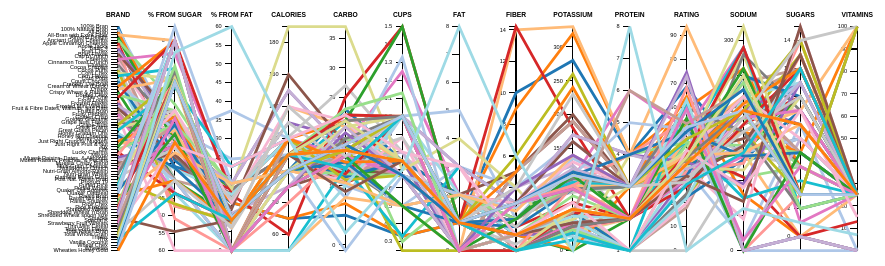
D3 v2 page, settled after 480 driven frames (8 s of simulated time); the page loaded 1 data file(s).



var margin = {top: 30, right: 40, bottom: 20, left: 200},
    width = 900 - margin.left - margin.right,
    height = 250 - margin.top - margin.bottom;

// list of categories for each parallel line including type of data to plot
var dimensions = [
  {
    name: "Brand",
    scale: d3.scale.ordinal().rangePoints([0, height]),
    type: "string"
  },
  {
    name: "% from sugar",
    scale: d3.scale.linear().range([0, height]),
    type: "number"
  },
  {
    name: "% from fat",
    scale: d3.scale.linear().range([height, 0]),
    type: "number"
  },
  {
    name: "Calories",
    scale: d3.scale.linear().range([height, 0]),
    type: "number"
  },
  {
    name: "Carbo",
    scale: d3.scale.linear().range([height, 0]),
    type: "number"
  },
  {
    name: "Cups",
    scale: d3.scale.linear().range([height, 0]),
    type: "number"
  },
  {
    name: "Fat",
    scale: d3.scale.linear().range([height, 0]),
    type: "number"
  },
  {
    name: "Fiber",
    scale: d3.scale.linear().range([height, 0]),
    type: "number"
  },
  {
    name: "Potassium",
    scale: d3.scale.linear().range([height, 0]),
    type: "number"
  },
  {
    name: "Protein",
    scale: d3.scale.linear().range([height, 0]),
    type: "number"
  },
    {
    name: "Rating",
    scale: d3.scale.linear().range([height, 0]),
    type: "number"
  },
  {
    name: "Sodium",
    scale: d3.scale.linear().range([height, 0]),
    type: "number"
  },
  {
    name: "Sugars",
    scale: d3.scale.linear().range([height, 0]),
    type: "number"
  },
    {
    name: "Vitamins",
    scale: d3.scale.linear().range([height, 0]),
    type: "number"
  },
];

var x = d3.scale.ordinal()
    .domain(dimensions.map(function(d) { return d.name; }))
    .rangePoints([0, width]);

var line = d3.svg.line()
    .defined(function(d) { return !isNaN(d[1]); });

var yAxis = d3.svg.axis()
    .orient("left");

var svg = d3.select("div#parallel-container")
    .append("svg")
    .attr("preserveAspectRatio", "xMinYMin meet")
    .attr("viewBox", " 0 0 900 250")
    .classed("svg-content", true)
    .attr("align", "bottom")
  .append("g")
    .attr("transform", "translate(" + margin.left + "," + margin.top + ")");

// get all the points to plot
var dimension = svg.selectAll(".dimension")
    .data(dimensions)
  .enter().append("g")
    .attr("class", "dimension")
    .attr("transform", function(d) { return "translate(" + x(d.name) + ")"; });

// load in the data
d3.csv("cereal2.csv", function(data) {
  dimensions.forEach(function(dimension) {
    dimension.scale.domain(dimension.type === "number"
        ? d3.extent(data, function(d) { return +d[dimension.name]; })
        : data.map(function(d) { return d[dimension.name]; }).sort());
  });

  // set up the colors for the lines
  var brandNames = getBrandNames(data);
  var colors = d3.scale.category20();
  colors.domain(brandNames);

  svg.append("g")
      .attr("class", "background")
    .selectAll("path")
      .data(data)
    .enter().append("path")
      .attr("d", draw);

  svg.append("g")
      .attr("class", "foreground")
    .selectAll("path")
      .data(data)
    .enter().append("path")
      .attr("d", draw)
      .style('stroke', function(d) { return colors(d.Brand); });

  dimension.append("g")
      .attr("class", "axis")
      .each(function(d) { d3.select(this).call(yAxis.scale(d.scale)); })
    .append("text")
      .attr("class", "title")
      .attr("text-anchor", "middle")
      .attr("y", -9)
      .text(function(d) { return d.name; });

  var ordinal_labels = svg.selectAll(".axis text")
      .on("mouseover", mouseover)
      .on("mouseout", mouseout);

  var projection = svg.selectAll(".background path,.foreground path")
      .on("mouseover", mouseover)
      .on("mouseout", mouseout);

  function mouseover(d) {
    svg.classed("active", true);

    // plot the brand names
    if (typeof d === "string") {
      projection.classed("inactive", function(p) { return p.name !== d; });
      projection.filter(function(p) { return p.name === d; }).each(moveToFront);
      ordinal_labels.classed("inactive", function(p) { return p !== d; });
      ordinal_labels.filter(function(p) { return p === d; }).each(moveToFront);
    } else {
      projection.classed("inactive", function(p) { return p !== d; });
      projection.filter(function(p) { return p === d; }).each(moveToFront);
      ordinal_labels.classed("inactive", function(p) { return p !== d.name; });
      ordinal_labels.filter(function(p) { return p === d.name; }).each(moveToFront);
    }
  }

  // filter out the brand names of the cereal
  function getBrandNames(data){
    var brandNames;
    var color = d3.scale.category20();
    brandNames = data.filter(function(d) {
      d.Brand;
    });
    return brandNames;
  }

  function mouseout(d) {
    svg.classed("active", false);
    projection.classed("inactive", false);
    ordinal_labels.classed("inactive", false);
  }

  function moveToFront() {
    this.parentNode.appendChild(this);
  }
});

function draw(d) {
  return line(dimensions.map(function(dimension) {
    return [x(dimension.name), dimension.scale(d[dimension.name])];
  }));
}



### data: cereal2.csv
Brand, % from sugar, % from fat, Calories, Carbo, Cups, Fat, Fiber, Potassium, Protein, Rating, Sodium, Sugars, Vitamins
100% Bran, 34.29, 12.86, 70, 5, 0.33, 1, 10, 280, 4, 68.4, 130, 6, 25
100% Natural Bran, 26.67, 37.5, 120, 8, 1, 5, 2, 135, 3, 33.98, 15, 8, 0
All-Bran, 28.57, 12.86, 70, 7, 0.33, 1, 9, 320, 4, 59.43, 260, 5, 25
All-Bran with Extra Fiber, 0, 0, 50, 8, 0.5, 0, 14, 330, 4, 93.7, 140, 0, 25
Almond Delight, 29.09, 16.36, 110, 14, 0.75, 2, 1, -1, 2, 34.38, 200, 8, 25
Ancient Grains Cheerios, 18.18, 16.36, 110, 22, 0.3, 2, 2, 90, 3, 38.5, 105, 5, 25
Apple Cinnamon Cheerios, 36.36, 16.36, 110, 10.5, 0.75, 2, 1.5, 70, 2, 29.51, 180, 10, 25
Apple Jacks, 50.91, 0, 110, 11, 1, 0, 1, 30, 2, 33.17, 125, 14, 25
Basic 4, 24.62, 13.85, 130, 18, 0.75, 2, 2, 100, 3, 37.04, 210, 8, 25
Bran Chex, 26.67, 10, 90, 15, 0.67, 1, 4, 125, 2, 49.12, 200, 6, 25
Bran Flakes, 22.22, 0, 90, 13, 0.67, 0, 5, 190, 3, 53.31, 210, 5, 25
Cap'n'Crunch, 40, 15, 120, 12, 0.75, 2, 0, 35, 1, 18.04, 220, 12, 25
Cheerios, 3.636, 16.36, 110, 17, 1.25, 2, 2, 105, 6, 50.76, 290, 1, 25
Cinnamon Toast Crunch, 30, 22.5, 120, 13, 0.75, 3, 0, 45, 1, 19.82, 210, 9, 25
Clusters, 25.45, 16.36, 110, 13, 0.5, 2, 2, 105, 3, 40.4, 140, 7, 25
Cocoa Crispies, 39.67, 5.95, 121, 27, 0.8, 1, 0.4, 61, 1, , 131, 12, 25
Cocoa Puffs, 47.27, 8.182, 110, 12, 1, 1, 0, 55, 1, 22.74, 180, 13, 25
Corn Chex, 10.91, 0, 110, 22, 1, 0, 0, 25, 2, 41.45, 280, 3, 25
Corn Flakes, 8, 0, 100, 21, 1, 0, 1, 35, 2, 45.86, 290, 2, 25
Corn Pops, 43.64, 0, 110, 13, 1, 0, 1, 20, 1, 35.78, 90, 12, 25
Count Chocula, 36, 18, 100, 23, 0.75, 2, 1, 55, 1, 22.4, 130, 9, 25
Cracklin' Oat Bran, 25.45, 24.55, 110, 10, 0.5, 3, 4, 160, 3, 40.45, 140, 7, 25
Cream of Wheat (Quick), 0, 0, 120, 21, 1, 0, 1, 1, 3, 64.53, 80, 0, 0
Crispix, 10.91, 0, 110, 21, 1, 0, 1, 30, 2, 46.9, 220, 3, 25
Crispy Wheat & Raisins, 40, 9, 100, 11, 0.75, 1, 2, 120, 2, 36.18, 140, 10, 25
Double Chex, 20, 0, 100, 18, 0.75, 0, 1, 80, 2, 44.33, 190, 5, 25
Fiber One, 0, 15, 60, 25, 1.5, 1, 14.2, 180, 2, 41.5, 105, 0, 13
Froot Loops, 47.27, 8.182, 110, 11, 1, 1, 1, 30, 2, 32.21, 125, 13, 25
Frosted Flakes, 40, 0, 110, 14, 0.75, 0, 1, 25, 1, 31.44, 200, 11, 25
Frosted Mini-Wheats, 28, 0, 100, 14, 0.8, 0, 3, 100, 3, 58.35, 0, 7, 25
Fruit & Fibre Dates, Walnuts, and Oats, 33.33, 15, 120, 12, 0.67, 2, 5, 200, 3, 40.92, 160, 10, 25
Fruitful Bran, 40, 0, 120, 14, 0.67, 0, 5, 190, 3, 41.02, 240, 12, 25
Fruity Pebbles, 43.64, 8.182, 110, 13, 0.75, 1, 0, 25, 1, 28.03, 135, 12, 25
Golden Crisp, 60, 0, 100, 11, 0.88, 0, 0, 40, 2, 35.25, 45, 15, 25
Golden Grahams, 32.73, 8.182, 110, 15, 0.75, 1, 0, 45, 1, 23.8, 280, 9, 25
Grape Nuts Flakes, 20, 9, 100, 15, 0.88, 1, 3, 85, 3, 52.08, 140, 5, 25
Grape-Nuts, 10.91, 0, 110, 17, 0.25, 0, 3, 90, 3, 53.37, 170, 3, 25
Great Grains, 21.05, 16.58, 190, 37, 0.7, 4, 4, , 4, 35, 115, 10, 25
Great Grains Pecan, 13.33, 22.5, 120, 13, 0.33, 3, 3, 100, 3, 45.81, 75, 4, 25
Honey Graham Ohs, 36.67, 15, 120, 12, 1, 2, 1, 45, 1, 21.87, 220, 11, 25
Honey Nut Cheerios, 36.36, 8.182, 110, 11.5, 0.75, 1, 1.5, 90, 3, 31.07, 250, 10, 25
Honey-comb, 40, 0, 110, 14, 1.33, 0, 0, 35, 1, 28.74, 180, 11, 25
Just Right Crunchy  Nuggets, 21.82, 8.182, 110, 17, 1, 1, 1, 60, 2, 36.52, 170, 6, 100
Just Right Fruit & Nut, 25.71, 6.429, 140, 20, 0.75, 1, 2, 95, 3, 36.47, 170, 9, 100
Kix, 10.91, 8.182, 110, 21, 1.5, 1, 0, 40, 2, 39.24, 260, 3, 25
Life, 24, 18, 100, 12, 0.67, 2, 2, 95, 4, 45.33, 150, 6, 25
Lucky Charms, 43.64, 8.182, 110, 12, 1, 1, 0, 55, 2, 26.73, 180, 12, 25
Maypo, 12, 9, 100, 16, 1, 1, 0, 95, 4, 54.85, 0, 3, 25
Muesli Raisins, Dates, & Almonds, 29.33, 18, 150, 16, 1, 3, 3, 170, 4, 37.14, 95, 11, 25
Muesli Raisins, Peaches, & Pecans, 29.33, 18, 150, 16, 1, 3, 3, 170, 4, 34.14, 150, 11, 25
Mueslix Crispy Blend, 32.5, 11.25, 160, 17, 0.67, 2, 3, 160, 3, 30.31, 150, 13, 25
Multi-Grain Cheerios, 24, 9, 100, 15, 1, 1, 2, 90, 2, 40.11, 220, 6, 25
Nut&Honey Crunch, 30, 7.5, 120, 15, 0.67, 1, 0, 40, 2, 29.92, 190, 9, 25
Nutri-Grain Almond-Raisin, 20, 12.86, 140, 21, 0.67, 2, 3, 130, 3, 40.69, 220, 7, 25
Nutri-grain Wheat, 8.889, 0, 90, 18, 1, 0, 3, 90, 3, 59.64, 170, 2, 25
Oatmeal Raisin Crisp, 30.77, 13.85, 130, 13.5, 0.5, 2, 1.5, 120, 3, 30.45, 170, 10, 25
Post Nat. Raisin Bran, 46.67, 7.5, 120, 11, 0.67, 1, 6, 260, 3, 37.84, 200, 14, 25
Product 19, 12, 0, 100, 20, 1, 0, 1, 45, 3, 41.5, 320, 3, 100
Puffed Rice, 0, 0, 50, 13, 1, 0, 0, 15, 1, 60.76, 0, 0, 0
Puffed Wheat, 0, 0, 50, 10, 1, 0, 1, 50, 2, 63.01, 0, 0, 0
... 23 more rows